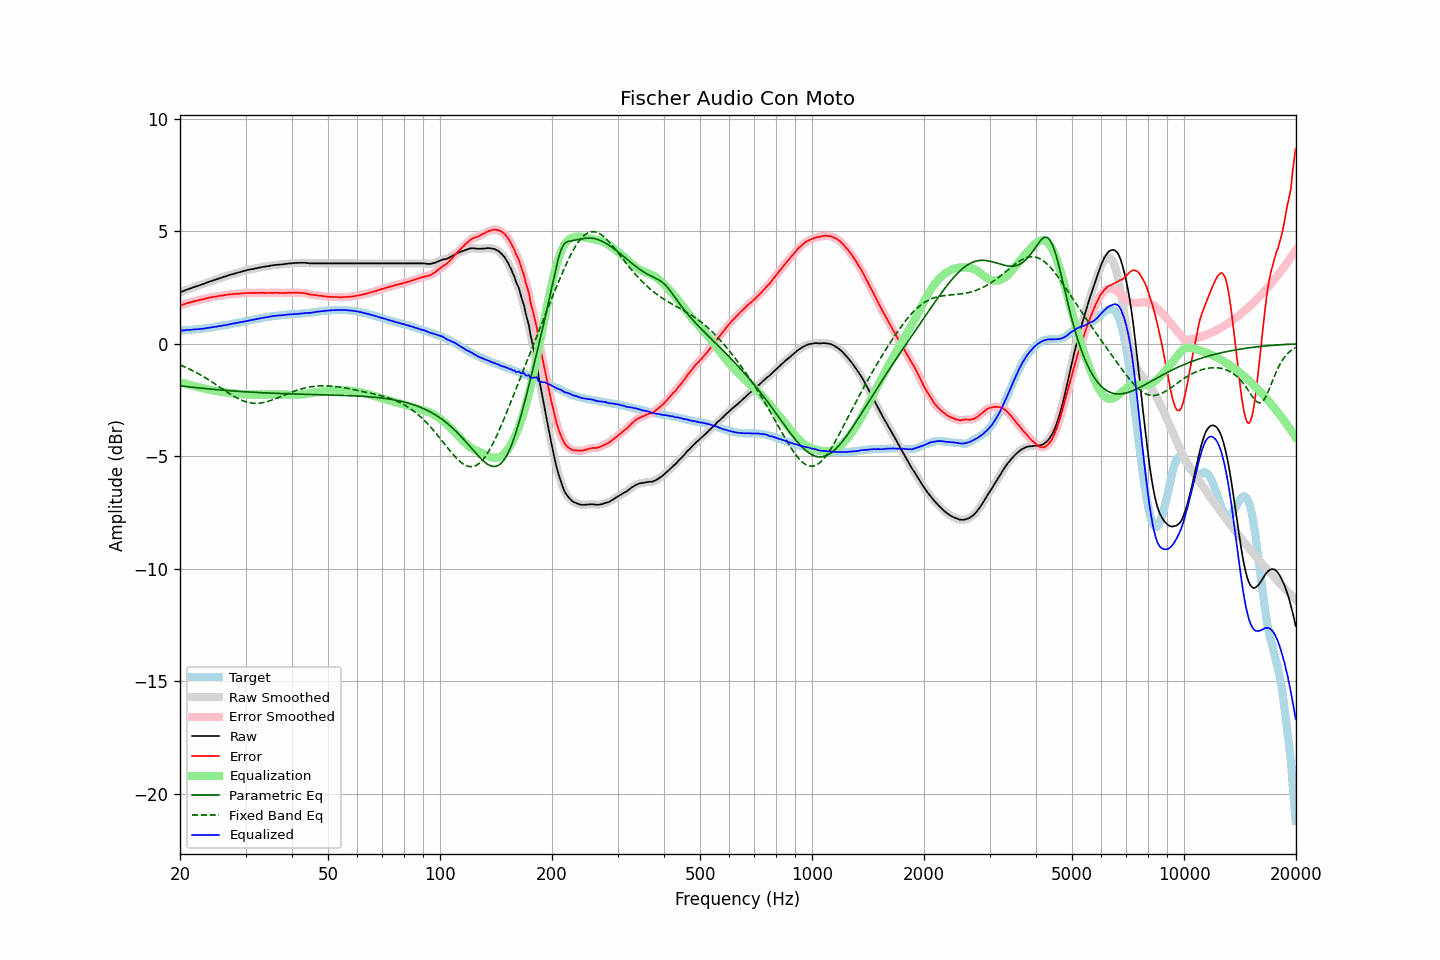

Data behind this chart, as committed beside it:
frequency, raw, error, smoothed, error_smoothed, equalization, parametric_eq, fixed_band_eq, equalized_raw, equalized_smoothed, target
20.00, 2.29, 1.70, 2.29, 1.71, -1.70, -1.87, -0.95, 0.58, 0.58, 0.58
20.20, 2.32, 1.73, 2.31, 1.73, -1.73, -1.88, -0.97, 0.59, 0.59, 0.58
20.40, 2.34, 1.74, 2.34, 1.75, -1.75, -1.89, -1.00, 0.59, 0.59, 0.59
20.61, 2.37, 1.76, 2.37, 1.77, -1.77, -1.89, -1.03, 0.60, 0.60, 0.60
20.81, 2.40, 1.79, 2.39, 1.79, -1.79, -1.90, -1.07, 0.61, 0.60, 0.60
21.02, 2.42, 1.80, 2.42, 1.81, -1.81, -1.91, -1.10, 0.61, 0.61, 0.61
21.23, 2.45, 1.83, 2.44, 1.83, -1.83, -1.92, -1.13, 0.62, 0.61, 0.61
21.44, 2.47, 1.85, 2.47, 1.85, -1.85, -1.93, -1.17, 0.62, 0.62, 0.62
21.66, 2.50, 1.87, 2.50, 1.87, -1.87, -1.93, -1.20, 0.63, 0.63, 0.63
21.87, 2.53, 1.90, 2.52, 1.89, -1.89, -1.94, -1.24, 0.64, 0.64, 0.63
22.09, 2.55, 1.91, 2.55, 1.91, -1.91, -1.95, -1.28, 0.64, 0.64, 0.64
22.31, 2.57, 1.92, 2.57, 1.92, -1.92, -1.96, -1.31, 0.64, 0.65, 0.65
22.54, 2.60, 1.95, 2.59, 1.94, -1.94, -1.97, -1.35, 0.66, 0.65, 0.65
22.76, 2.62, 1.96, 2.62, 1.96, -1.96, -1.97, -1.39, 0.66, 0.66, 0.66
22.99, 2.65, 1.98, 2.64, 1.98, -1.98, -1.98, -1.44, 0.67, 0.67, 0.67
23.22, 2.67, 1.99, 2.67, 1.99, -1.99, -1.99, -1.48, 0.67, 0.68, 0.68
23.45, 2.70, 2.01, 2.70, 2.01, -2.01, -1.99, -1.52, 0.69, 0.69, 0.69
23.69, 2.73, 2.03, 2.72, 2.02, -2.02, -2.00, -1.57, 0.70, 0.70, 0.70
23.92, 2.75, 2.04, 2.75, 2.04, -2.04, -2.01, -1.61, 0.71, 0.71, 0.71
24.16, 2.78, 2.06, 2.78, 2.06, -2.05, -2.01, -1.66, 0.72, 0.72, 0.72
24.40, 2.80, 2.07, 2.80, 2.07, -2.07, -2.02, -1.70, 0.73, 0.73, 0.73
24.65, 2.83, 2.08, 2.82, 2.08, -2.08, -2.03, -1.75, 0.75, 0.74, 0.75
24.89, 2.85, 2.09, 2.85, 2.09, -2.09, -2.03, -1.80, 0.75, 0.75, 0.76
25.14, 2.87, 2.10, 2.87, 2.11, -2.11, -2.04, -1.85, 0.76, 0.77, 0.77
25.39, 2.90, 2.12, 2.89, 2.12, -2.12, -2.05, -1.89, 0.78, 0.78, 0.78
25.65, 2.92, 2.13, 2.92, 2.13, -2.13, -2.05, -1.94, 0.79, 0.79, 0.78
25.91, 2.94, 2.13, 2.94, 2.14, -2.14, -2.06, -1.99, 0.80, 0.80, 0.80
26.16, 2.97, 2.15, 2.96, 2.15, -2.15, -2.06, -2.04, 0.81, 0.81, 0.81
26.43, 2.99, 2.16, 2.99, 2.16, -2.16, -2.07, -2.09, 0.82, 0.82, 0.82
26.69, 3.01, 2.17, 3.01, 2.18, -2.17, -2.08, -2.13, 0.83, 0.84, 0.83
26.96, 3.04, 2.18, 3.03, 2.18, -2.18, -2.08, -2.18, 0.85, 0.85, 0.85
27.23, 3.06, 2.20, 3.06, 2.19, -2.19, -2.09, -2.23, 0.87, 0.87, 0.86
27.50, 3.08, 2.20, 3.08, 2.20, -2.20, -2.09, -2.27, 0.88, 0.88, 0.88
27.77, 3.10, 2.21, 3.10, 2.21, -2.21, -2.10, -2.31, 0.89, 0.89, 0.89
28.05, 3.12, 2.21, 3.12, 2.21, -2.21, -2.10, -2.35, 0.91, 0.91, 0.91
28.33, 3.14, 2.22, 3.14, 2.22, -2.22, -2.11, -2.39, 0.92, 0.92, 0.92
28.62, 3.16, 2.22, 3.16, 2.22, -2.22, -2.11, -2.43, 0.93, 0.93, 0.94
28.90, 3.18, 2.23, 3.18, 2.23, -2.23, -2.12, -2.47, 0.95, 0.95, 0.95
29.19, 3.20, 2.23, 3.20, 2.23, -2.23, -2.12, -2.50, 0.96, 0.96, 0.97
29.48, 3.22, 2.24, 3.22, 2.24, -2.24, -2.13, -2.53, 0.98, 0.98, 0.97
29.78, 3.24, 2.24, 3.24, 2.25, -2.25, -2.13, -2.55, 0.99, 0.99, 0.99
30.08, 3.26, 2.25, 3.26, 2.25, -2.25, -2.14, -2.58, 1.01, 1.01, 1.00
30.38, 3.28, 2.26, 3.27, 2.25, -2.25, -2.14, -2.60, 1.02, 1.02, 1.02
30.68, 3.29, 2.26, 3.29, 2.26, -2.25, -2.15, -2.61, 1.03, 1.04, 1.03
30.99, 3.31, 2.26, 3.30, 2.26, -2.26, -2.15, -2.63, 1.05, 1.05, 1.05
31.30, 3.32, 2.26, 3.32, 2.26, -2.26, -2.15, -2.64, 1.06, 1.06, 1.06
31.61, 3.33, 2.25, 3.33, 2.26, -2.26, -2.16, -2.64, 1.07, 1.07, 1.08
31.93, 3.35, 2.26, 3.34, 2.26, -2.26, -2.16, -2.65, 1.09, 1.09, 1.09
32.24, 3.36, 2.25, 3.36, 2.26, -2.26, -2.17, -2.65, 1.10, 1.10, 1.10
32.57, 3.38, 2.26, 3.38, 2.26, -2.26, -2.17, -2.64, 1.12, 1.12, 1.11
32.89, 3.39, 2.26, 3.39, 2.26, -2.26, -2.17, -2.63, 1.13, 1.13, 1.13
33.22, 3.41, 2.27, 3.40, 2.26, -2.26, -2.18, -2.62, 1.15, 1.15, 1.14
33.55, 3.42, 2.26, 3.42, 2.26, -2.26, -2.18, -2.61, 1.16, 1.16, 1.16
33.89, 3.43, 2.26, 3.43, 2.26, -2.26, -2.18, -2.59, 1.17, 1.17, 1.17
34.23, 3.44, 2.25, 3.44, 2.26, -2.26, -2.19, -2.58, 1.18, 1.18, 1.18
34.57, 3.45, 2.25, 3.45, 2.26, -2.26, -2.19, -2.55, 1.19, 1.19, 1.19
34.92, 3.47, 2.27, 3.46, 2.26, -2.26, -2.19, -2.53, 1.21, 1.20, 1.20
35.27, 3.48, 2.26, 3.48, 2.26, -2.26, -2.20, -2.51, 1.22, 1.22, 1.22
35.62, 3.49, 2.26, 3.49, 2.26, -2.26, -2.20, -2.48, 1.23, 1.23, 1.23
35.97, 3.50, 2.26, 3.50, 2.26, -2.26, -2.20, -2.45, 1.24, 1.24, 1.24
... 635 more rows
